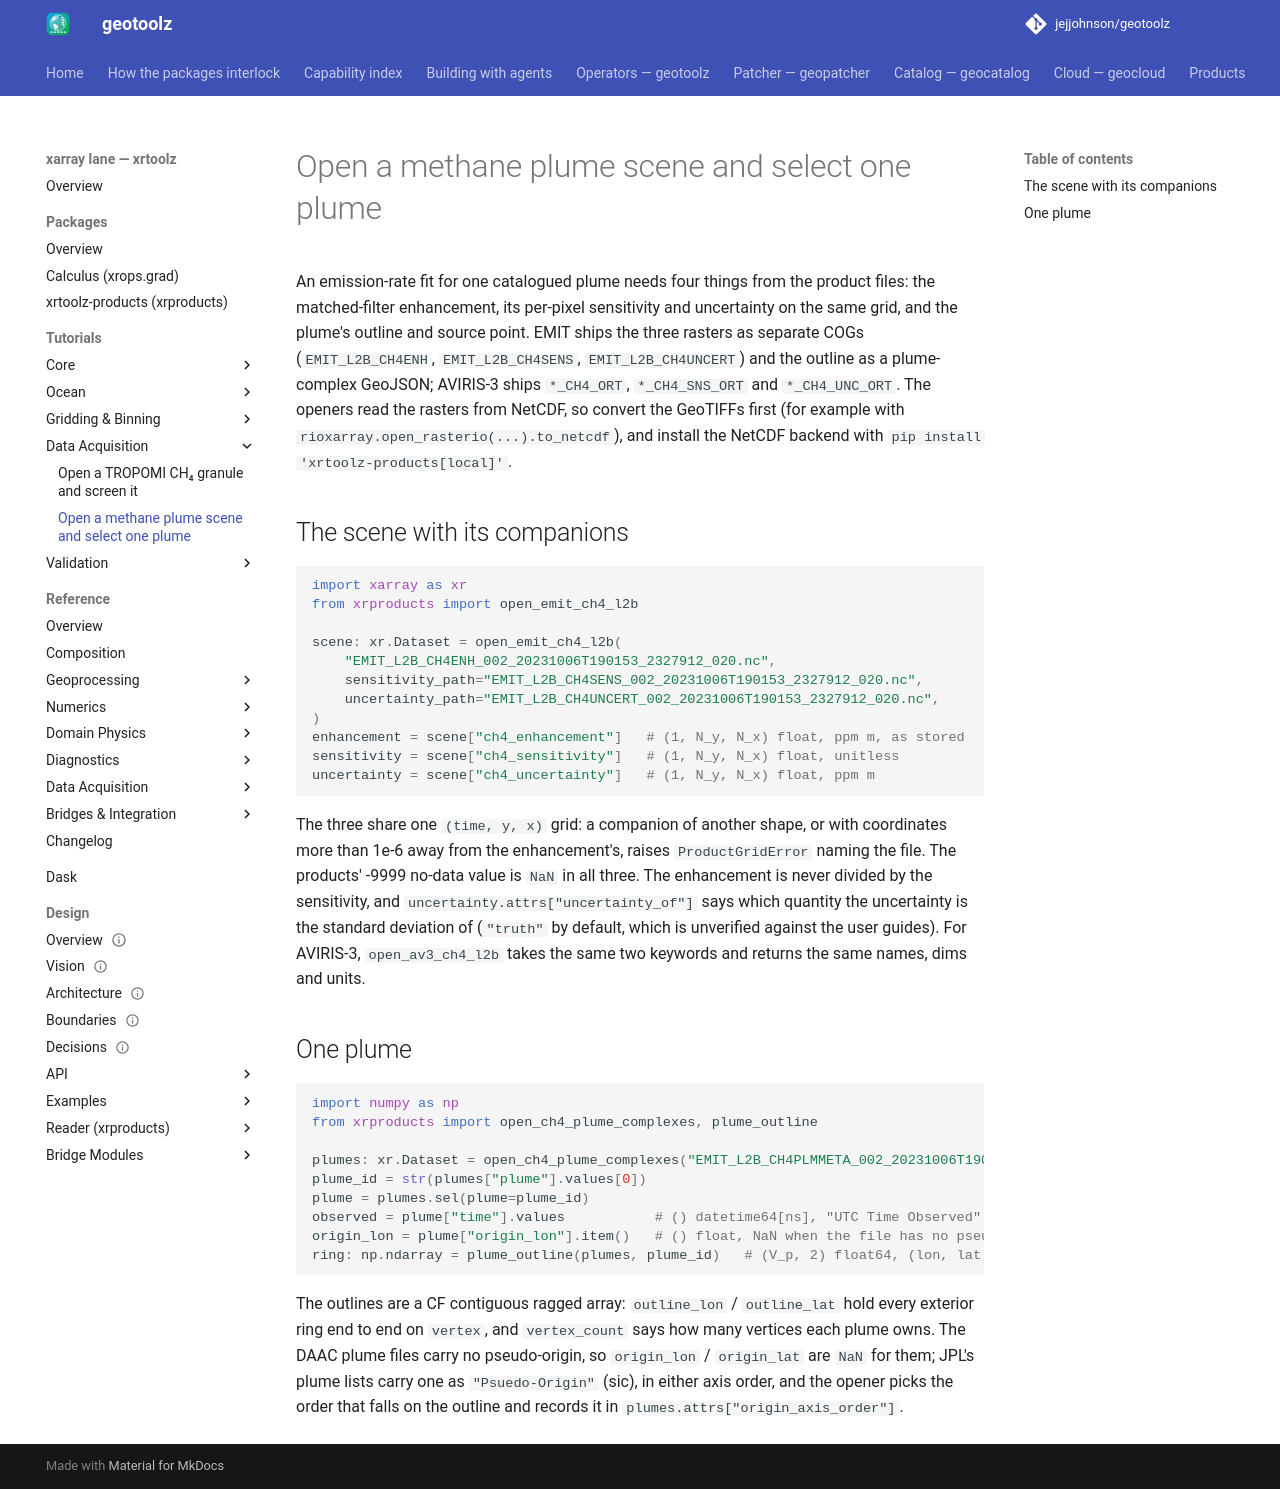

repository: jejjohnson/geotoolz · page: xarray/recipes/methane_plume_products/index.html · generator: mkdocs

# Open a methane plume scene and select one plume

An emission-rate fit for one catalogued plume needs four things from the product files: the matched-filter enhancement, its per-pixel sensitivity and uncertainty on the same grid, and the plume's outline and source point. EMIT ships the three rasters as separate COGs (`EMIT_L2B_CH4ENH`, `EMIT_L2B_CH4SENS`, `EMIT_L2B_CH4UNCERT`) and the outline as a plume-complex GeoJSON; AVIRIS-3 ships `*_CH4_ORT`, `*_CH4_SNS_ORT` and `*_CH4_UNC_ORT`. The openers read the rasters from NetCDF, so convert the GeoTIFFs first (for example with `rioxarray.open_rasterio(...).to_netcdf`), and install the NetCDF backend with `pip install 'xrtoolz-products[local]'`.

## The scene with its companions

```python
import xarray as xr
from xrproducts import open_emit_ch4_l2b

scene: xr.Dataset = open_emit_ch4_l2b(
    "EMIT_L2B_CH4ENH_002_20231006T190153_2327912_020.nc",
    sensitivity_path="EMIT_L2B_CH4SENS_002_20231006T190153_2327912_020.nc",
    uncertainty_path="EMIT_L2B_CH4UNCERT_002_20231006T190153_2327912_020.nc",
)
enhancement = scene["ch4_enhancement"]   # (1, N_y, N_x) float, ppm m, as stored
sensitivity = scene["ch4_sensitivity"]   # (1, N_y, N_x) float, unitless
uncertainty = scene["ch4_uncertainty"]   # (1, N_y, N_x) float, ppm m
```

The three share one `(time, y, x)` grid: a companion of another shape, or with coordinates more than 1e-6 away from the enhancement's, raises `ProductGridError` naming the file. The products' -9999 no-data value is `NaN` in all three. The enhancement is never divided by the sensitivity, and `uncertainty.attrs["uncertainty_of"]` says which quantity the uncertainty is the standard deviation of (`"truth"` by default, which is unverified against the user guides). For AVIRIS-3, `open_av3_ch4_l2b` takes the same two keywords and returns the same names, dims and units.

## One plume

```python
import numpy as np
from xrproducts import open_ch4_plume_complexes, plume_outline

plumes: xr.Dataset = open_ch4_plume_complexes("EMIT_L2B_CH4PLMMETA_002_20231006T190153_001234.json")
plume_id = str(plumes["plume"].values[0])
plume = plumes.sel(plume=plume_id)
observed = plume["time"].values           # () datetime64[ns], "UTC Time Observed"
origin_lon = plume["origin_lon"].item()   # () float, NaN when the file has no pseudo-origin
ring: np.ndarray = plume_outline(plumes, plume_id)   # (V_p, 2) float64, (lon, lat) rows
```

The outlines are a CF contiguous ragged array: `outline_lon` / `outline_lat` hold every exterior ring end to end on `vertex`, and `vertex_count` says how many vertices each plume owns. The DAAC plume files carry no pseudo-origin, so `origin_lon` / `origin_lat` are `NaN` for them; JPL's plume lists carry one as `"Psuedo-Origin"` (sic), in either axis order, and the opener picks the order that falls on the outline and records it in `plumes.attrs["origin_axis_order"]`.
